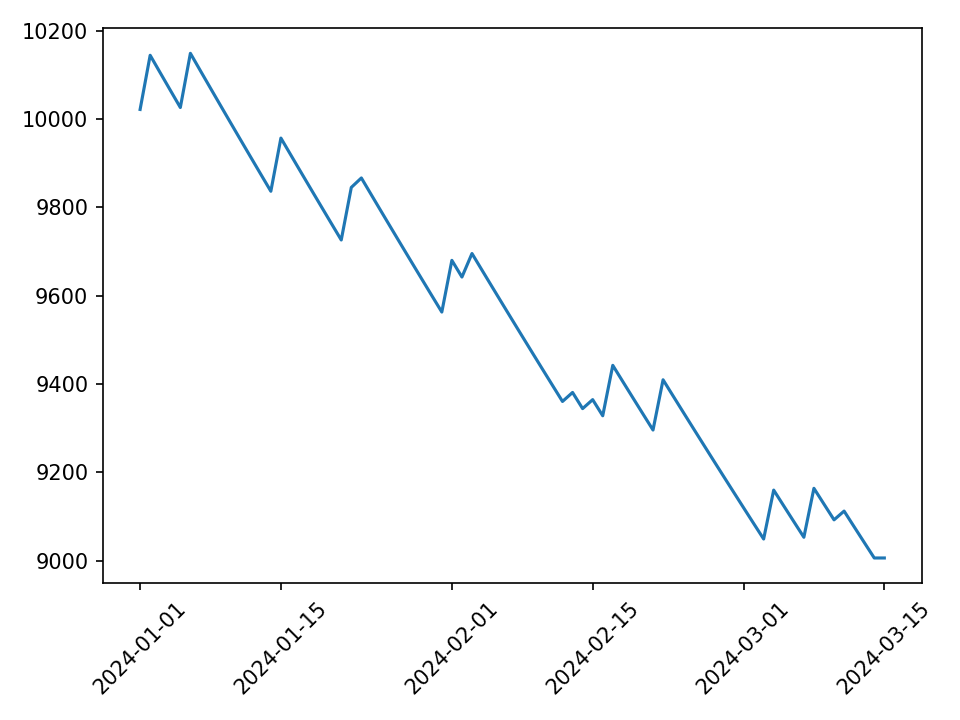

Source data for this figure (header and first rows):
day, equity, failed, fail_reason
2024-01-01, 10022, False, 
2024-01-02, 10144, False, 
2024-01-03, 10105, False, 
2024-01-04, 10065, False, 
2024-01-05, 10026, False, 
2024-01-06, 10149, False, 
2024-01-07, 10109, False, 
2024-01-08, 10070, False, 
2024-01-09, 10031, False, 
2024-01-10, 9991, False, 
2024-01-11, 9953, False, 
2024-01-12, 9914, False, 
2024-01-13, 9875, False, 
2024-01-14, 9837, False, 
2024-01-15, 9957, False, 
2024-01-16, 9918, False, 
2024-01-17, 9879, False, 
2024-01-18, 9841, False, 
2024-01-19, 9802, False, 
2024-01-20, 9764, False, 
2024-01-21, 9726, False, 
2024-01-22, 9845, False, 
2024-01-23, 9867, False, 
2024-01-24, 9828, False, 
2024-01-25, 9790, False, 
2024-01-26, 9752, False, 
2024-01-27, 9714, False, 
2024-01-28, 9676, False, 
2024-01-29, 9638, False, 
2024-01-30, 9600, False, 
2024-01-31, 9563, False, 
2024-02-01, 9680, False, 
2024-02-02, 9642, False, 
2024-02-03, 9695, False, 
2024-02-04, 9658, False, 
2024-02-05, 9620, False, 
2024-02-06, 9582, False, 
2024-02-07, 9545, False, 
2024-02-08, 9508, False, 
2024-02-09, 9471, False, 
2024-02-10, 9434, False, 
2024-02-11, 9397, False, 
2024-02-12, 9360, False, 
2024-02-13, 9381, False, 
2024-02-14, 9344, False, 
2024-02-15, 9365, False, 
2024-02-16, 9328, False, 
2024-02-17, 9442, False, 
2024-02-18, 9405, False, 
2024-02-19, 9369, False, 
2024-02-20, 9332, False, 
2024-02-21, 9296, False, 
2024-02-22, 9409, False, 
2024-02-23, 9373, False, 
2024-02-24, 9336, False, 
2024-02-25, 9300, False, 
2024-02-26, 9264, False, 
2024-02-27, 9227, False, 
2024-02-28, 9191, False, 
2024-02-29, 9156, False, 
... 15 more rows
